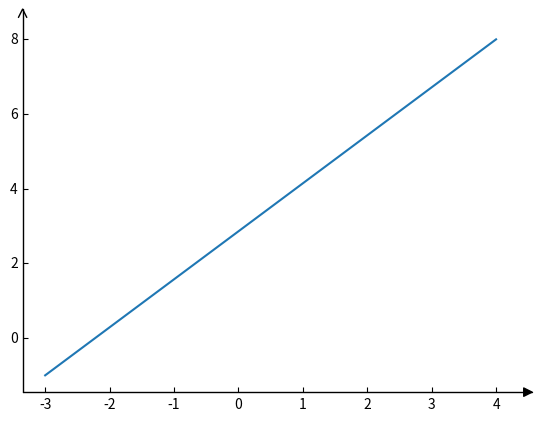

Here is the Python script that generated this plot:
#!/usr/bin/env python
# -*- coding: utf-8 -*-
# @Time    : 2018/8/27 19:00
# @Author  : BingZhen Zhou
# @contact : zbzhen@smail.hunnu.edu.cn
# @File    : 绘制箭头2.py
# @version : Python 2.7.6
import matplotlib.pyplot as plt
import mpl_toolkits.axisartist as axisartist

#创建画布
fig = plt.figure()
#使用axisartist.Subplot方法创建一个绘图区对象ax
ax = axisartist.Subplot(fig, 111)
#将绘图区对象添加到画布中
fig.add_axes(ax)
#通过set_axisline_style方法设置绘图区的底部及左侧坐标轴样式
#"-|>"代表实心箭头："->"代表空心箭头
ax.axis["bottom"].set_axisline_style("-|>", size = 1.5)
ax.axis["left"].set_axisline_style("->", size = 1.5)
#通过set_visible方法设置绘图区的顶部及右侧坐标轴隐藏
ax.axis["top"].set_visible(False)
ax.axis["right"].set_visible(False)
ax.spines['bottom'].set_position(('data',0))
ax.spines['left'].set_position(('data',0))
x=[-3,4]
y=[-1,8]
plt.plot(x,y)
plt.show()